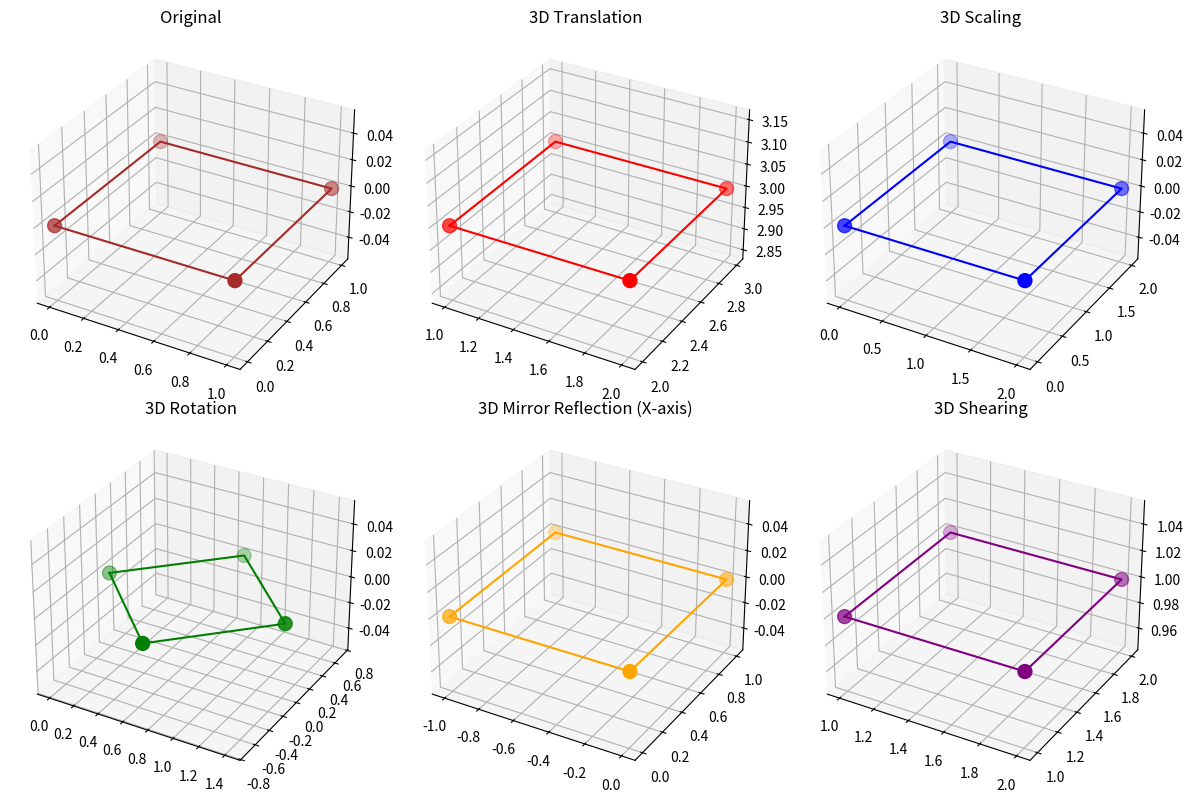

This chart was generated by the following Python code:
# [redacted]
# Experiment 7 - Basic 3D Transformations
import numpy as np
import matplotlib.pyplot as plt


# Define a function to plot points in 3D
def plot_points_3d(points, ax, color="blue"):
    x, y, z = zip(*points)
    ax.scatter(x, y, z, c=color, s=100)


# Define a function to connect points with lines in 3D
def connect_points_3d(points, ax, color="blue"):
    x, y, z = zip(*points)
    ax.plot(x + (x[0],), y + (y[0],), z + (z[0],), c=color)


# Define a function for 3D translation
def translate_3d(points, dx, dy, dz):
    return [(x + dx, y + dy, z + dz) for x, y, z in points]


# Define a function for 3D rotation (counterclockwise) about the z-axis
def rotate_3d(points, angle_degrees):
    angle_radians = np.radians(angle_degrees)
    rotation_matrix = np.array(
        [
            [np.cos(angle_radians), -np.sin(angle_radians), 0],
            [np.sin(angle_radians), np.cos(angle_radians), 0],
            [0, 0, 1],
        ]
    )
    return [(x, y, z) @ rotation_matrix for x, y, z in points]


# Define a function for 3D scaling
def scale_3d(points, sx, sy, sz):
    return [(x * sx, y * sy, z * sz) for x, y, z in points]

# Define a function for 3D mirror reflection
def reflect_3d(points, axis):
    if axis == "x":
        reflection_matrix = np.array([[-1, 0, 0], [0, 1, 0], [0, 0, 1]])
    elif axis == "y":
        reflection_matrix = np.array([[1, 0, 0], [0, -1, 0], [0, 0, 1]])
    elif axis == "z":
        reflection_matrix = np.array([[1, 0, 0], [0, 1, 0], [0, 0, -1]])
    else:
        raise ValueError("Invalid axis. Use 'x', 'y', or 'z'.")

    return [(x, y, z) @ reflection_matrix for x, y, z in points]

# Main Function
def main():
    # Original points in 3D
    original_points_3d = [(0, 0, 0), (1, 0, 0), (1, 1, 0), (0, 1, 0)]

    # Create a 3D plot
    fig = plt.figure(figsize=(12, 8))

    # 1. Original points for reference
    ax = fig.add_subplot(231, projection="3d")
    plot_points_3d(original_points_3d, ax, color="brown")
    connect_points_3d(original_points_3d, ax, color="brown")
    ax.set_title("Original")

    # 2. 3D Translation
    ax = fig.add_subplot(232, projection="3d")
    translated_points_3d = translate_3d(original_points_3d, dx=1, dy=2, dz=3)
    plot_points_3d(translated_points_3d, ax, color="red")
    connect_points_3d(translated_points_3d, ax, color="red")
    ax.set_title("3D Translation")

    # 3. 3D Scaling
    ax = fig.add_subplot(233, projection="3d")
    scaled_points_3d = scale_3d(original_points_3d, sx=2, sy=2, sz=1)
    plot_points_3d(scaled_points_3d, ax, color="blue")
    connect_points_3d(scaled_points_3d, ax, color="blue")
    ax.set_title("3D Scaling")

    # 4. 3D Rotation around the z-axis
    ax = fig.add_subplot(234, projection="3d")
    rotated_points_3d = rotate_3d(original_points_3d, angle_degrees=45)
    plot_points_3d(rotated_points_3d, ax, color="green")
    connect_points_3d(rotated_points_3d, ax, color="green")
    ax.set_title("3D Rotation")

    # 5. 3D Mirror Reflection
    ax = fig.add_subplot(235, projection="3d")
    reflected_points_3d_x = reflect_3d(original_points_3d, axis="x")
    plot_points_3d(reflected_points_3d_x, ax, color="orange")
    connect_points_3d(reflected_points_3d_x, ax, color="orange")
    ax.set_title("3D Mirror Reflection (X-axis)")

    # 6. 3D Shearing
    ax = fig.add_subplot(236, projection="3d")
    sheared_points_3d = translate_3d(original_points_3d, dx=1, dy=1, dz=1)
    plot_points_3d(sheared_points_3d, ax, color="purple")
    connect_points_3d(sheared_points_3d, ax, color="purple")
    ax.set_title("3D Shearing")

    plt.tight_layout()
    plt.show()


if __name__ == "__main__":
    main()
